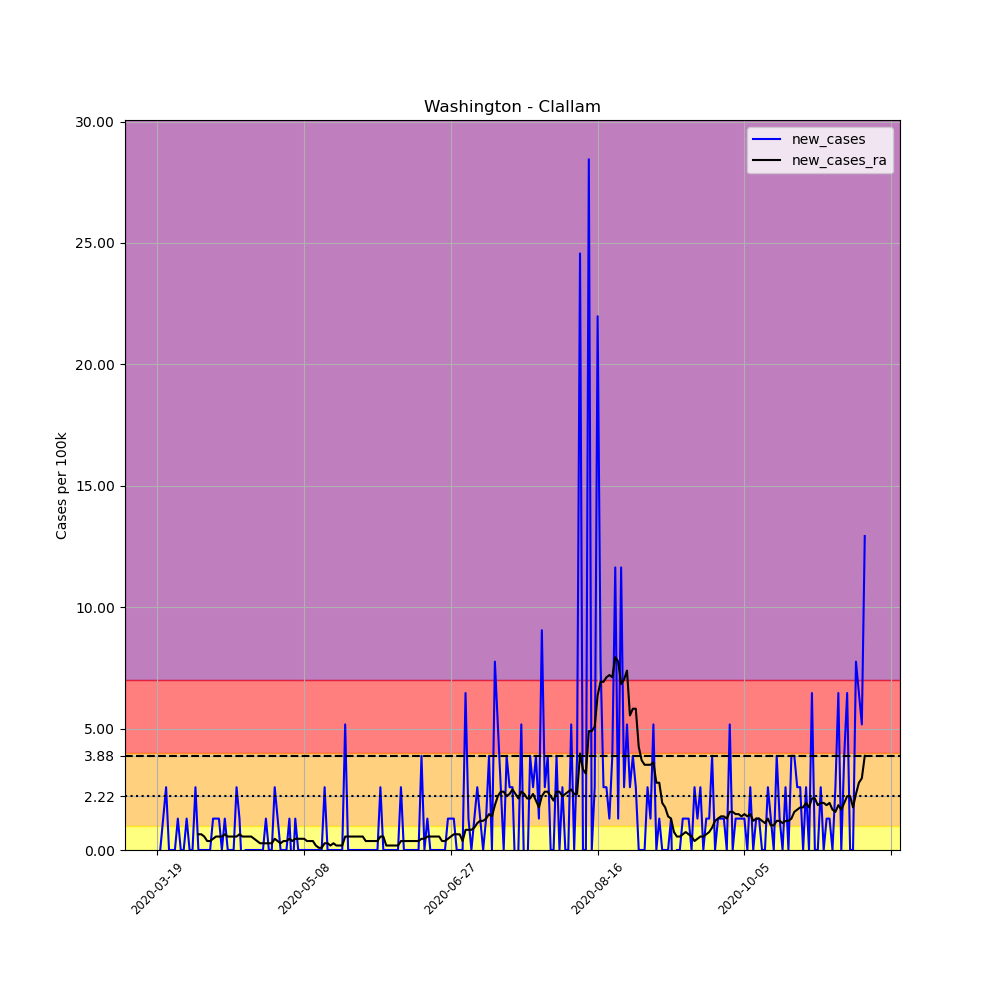

The data file committed next to this chart (first rows):
, date, county, state, fips, cases, deaths, COUNTY, STNAME, CTYNAME, POPESTIMATE2019, per_100k, new_cases, new_cases_ra
184134, 2020-03-19, Clallam, Washington, 53009, 1, 0, 9, Washington, Clallam, 77331, 1.293, , 
184135, 2020-03-20, Clallam, Washington, 53009, 1, 0, 9, Washington, Clallam, 77331, 1.293, 0.0, 
184136, 2020-03-21, Clallam, Washington, 53009, 2, 0, 9, Washington, Clallam, 77331, 2.586, 1.293, 
184137, 2020-03-22, Clallam, Washington, 53009, 4, 0, 9, Washington, Clallam, 77331, 5.173, 2.586, 
184138, 2020-03-23, Clallam, Washington, 53009, 4, 0, 9, Washington, Clallam, 77331, 5.173, 0.0, 
184139, 2020-03-24, Clallam, Washington, 53009, 4, 0, 9, Washington, Clallam, 77331, 5.173, 0.0, 
184140, 2020-03-25, Clallam, Washington, 53009, 4, 0, 9, Washington, Clallam, 77331, 5.173, 0.0, 
184141, 2020-03-26, Clallam, Washington, 53009, 5, 0, 9, Washington, Clallam, 77331, 6.466, 1.293, 
184142, 2020-03-27, Clallam, Washington, 53009, 5, 0, 9, Washington, Clallam, 77331, 6.466, 0.0, 
184143, 2020-03-28, Clallam, Washington, 53009, 5, 0, 9, Washington, Clallam, 77331, 6.466, 0.0, 
184144, 2020-03-29, Clallam, Washington, 53009, 6, 0, 9, Washington, Clallam, 77331, 7.759, 1.293, 
184145, 2020-03-30, Clallam, Washington, 53009, 6, 0, 9, Washington, Clallam, 77331, 7.759, 0.0, 
184146, 2020-03-31, Clallam, Washington, 53009, 6, 0, 9, Washington, Clallam, 77331, 7.759, 0.0, 
184147, 2020-04-01, Clallam, Washington, 53009, 8, 0, 9, Washington, Clallam, 77331, 10.35, 2.586, 
184148, 2020-04-02, Clallam, Washington, 53009, 8, 0, 9, Washington, Clallam, 77331, 10.35, 0.0, 0.6466
184149, 2020-04-03, Clallam, Washington, 53009, 8, 0, 9, Washington, Clallam, 77331, 10.35, 0.0, 0.6466
184150, 2020-04-04, Clallam, Washington, 53009, 8, 0, 9, Washington, Clallam, 77331, 10.35, 0.0, 0.5542
184151, 2020-04-05, Clallam, Washington, 53009, 8, 0, 9, Washington, Clallam, 77331, 10.35, 0.0, 0.3695
184152, 2020-04-06, Clallam, Washington, 53009, 8, 0, 9, Washington, Clallam, 77331, 10.35, 0.0, 0.3695
184153, 2020-04-07, Clallam, Washington, 53009, 9, 0, 9, Washington, Clallam, 77331, 11.64, 1.293, 0.4618
184154, 2020-04-08, Clallam, Washington, 53009, 10, 0, 9, Washington, Clallam, 77331, 12.93, 1.293, 0.5542
184155, 2020-04-09, Clallam, Washington, 53009, 11, 0, 9, Washington, Clallam, 77331, 14.22, 1.293, 0.5542
184156, 2020-04-10, Clallam, Washington, 53009, 11, 0, 9, Washington, Clallam, 77331, 14.22, 0.0, 0.5542
184157, 2020-04-11, Clallam, Washington, 53009, 12, 0, 9, Washington, Clallam, 77331, 15.52, 1.293, 0.6466
184158, 2020-04-12, Clallam, Washington, 53009, 12, 0, 9, Washington, Clallam, 77331, 15.52, 0.0, 0.5542
184159, 2020-04-13, Clallam, Washington, 53009, 12, 0, 9, Washington, Clallam, 77331, 15.52, 0.0, 0.5542
184160, 2020-04-14, Clallam, Washington, 53009, 12, 0, 9, Washington, Clallam, 77331, 15.52, 0.0, 0.5542
184161, 2020-04-15, Clallam, Washington, 53009, 14, 0, 9, Washington, Clallam, 77331, 18.1, 2.586, 0.5542
184162, 2020-04-16, Clallam, Washington, 53009, 15, 0, 9, Washington, Clallam, 77331, 19.4, 1.293, 0.6466
184163, 2020-04-17, Clallam, Washington, 53009, 14, 0, 9, Washington, Clallam, 77331, 18.1, -1.293, 0.5542
184164, 2020-04-18, Clallam, Washington, 53009, 14, 0, 9, Washington, Clallam, 77331, 18.1, 0.0, 0.5542
184165, 2020-04-19, Clallam, Washington, 53009, 14, 0, 9, Washington, Clallam, 77331, 18.1, 0.0, 0.5542
184166, 2020-04-20, Clallam, Washington, 53009, 14, 0, 9, Washington, Clallam, 77331, 18.1, 0.0, 0.5542
184167, 2020-04-21, Clallam, Washington, 53009, 14, 0, 9, Washington, Clallam, 77331, 18.1, 0.0, 0.4618
184168, 2020-04-22, Clallam, Washington, 53009, 14, 0, 9, Washington, Clallam, 77331, 18.1, 0.0, 0.3695
184169, 2020-04-23, Clallam, Washington, 53009, 14, 0, 9, Washington, Clallam, 77331, 18.1, 0.0, 0.2771
184170, 2020-04-24, Clallam, Washington, 53009, 14, 0, 9, Washington, Clallam, 77331, 18.1, 0.0, 0.2771
184171, 2020-04-25, Clallam, Washington, 53009, 15, 0, 9, Washington, Clallam, 77331, 19.4, 1.293, 0.2771
184172, 2020-04-26, Clallam, Washington, 53009, 15, 0, 9, Washington, Clallam, 77331, 19.4, 0.0, 0.2771
184173, 2020-04-27, Clallam, Washington, 53009, 15, 0, 9, Washington, Clallam, 77331, 19.4, 0.0, 0.2771
184174, 2020-04-28, Clallam, Washington, 53009, 17, 0, 9, Washington, Clallam, 77331, 21.98, 2.586, 0.4618
184175, 2020-04-29, Clallam, Washington, 53009, 18, 0, 9, Washington, Clallam, 77331, 23.28, 1.293, 0.3695
184176, 2020-04-30, Clallam, Washington, 53009, 18, 0, 9, Washington, Clallam, 77331, 23.28, 0.0, 0.2771
184177, 2020-05-01, Clallam, Washington, 53009, 18, 0, 9, Washington, Clallam, 77331, 23.28, 0.0, 0.3695
184178, 2020-05-02, Clallam, Washington, 53009, 18, 0, 9, Washington, Clallam, 77331, 23.28, 0.0, 0.3695
184179, 2020-05-03, Clallam, Washington, 53009, 19, 0, 9, Washington, Clallam, 77331, 24.57, 1.293, 0.4618
184180, 2020-05-04, Clallam, Washington, 53009, 18, 0, 9, Washington, Clallam, 77331, 23.28, -1.293, 0.3695
184181, 2020-05-05, Clallam, Washington, 53009, 19, 0, 9, Washington, Clallam, 77331, 24.57, 1.293, 0.4618
184182, 2020-05-06, Clallam, Washington, 53009, 19, 0, 9, Washington, Clallam, 77331, 24.57, 0.0, 0.4618
184183, 2020-05-07, Clallam, Washington, 53009, 19, 0, 9, Washington, Clallam, 77331, 24.57, 0.0, 0.4618
184184, 2020-05-08, Clallam, Washington, 53009, 19, 0, 9, Washington, Clallam, 77331, 24.57, 0.0, 0.4618
184185, 2020-05-09, Clallam, Washington, 53009, 19, 0, 9, Washington, Clallam, 77331, 24.57, 0.0, 0.3695
184186, 2020-05-10, Clallam, Washington, 53009, 19, 0, 9, Washington, Clallam, 77331, 24.57, 0.0, 0.3695
184187, 2020-05-11, Clallam, Washington, 53009, 19, 0, 9, Washington, Clallam, 77331, 24.57, 0.0, 0.3695
184188, 2020-05-12, Clallam, Washington, 53009, 19, 0, 9, Washington, Clallam, 77331, 24.57, 0.0, 0.1847
184189, 2020-05-13, Clallam, Washington, 53009, 19, 0, 9, Washington, Clallam, 77331, 24.57, 0.0, 0.09237
184190, 2020-05-14, Clallam, Washington, 53009, 19, 0, 9, Washington, Clallam, 77331, 24.57, 0.0, 0.09237
184191, 2020-05-15, Clallam, Washington, 53009, 21, 0, 9, Washington, Clallam, 77331, 27.16, 2.586, 0.2771
184192, 2020-05-16, Clallam, Washington, 53009, 21, 0, 9, Washington, Clallam, 77331, 27.16, 0.0, 0.2771
184193, 2020-05-17, Clallam, Washington, 53009, 21, 0, 9, Washington, Clallam, 77331, 27.16, 0.0, 0.1847
... 182 more rows
